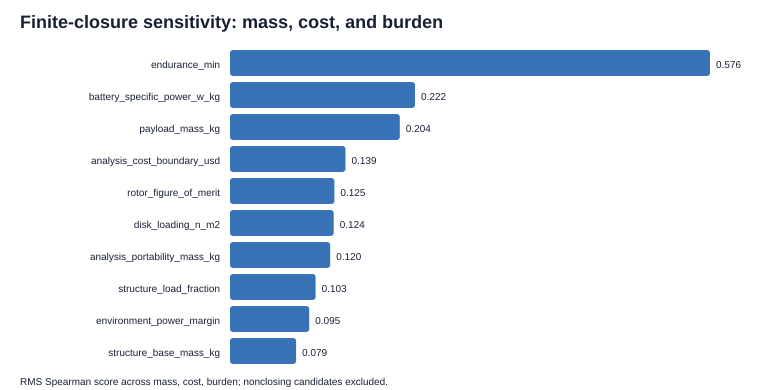

The file beside this chart, header and first rows:
variable, overall_score, rho_gross_mass, rho_platform_cost, rho_feasibility_burden
endurance_min, 0.5758, 0.6053, 0.5844, 0.5353
battery_specific_power_w_kg, 0.2219, -0.2373, -0.2237, -0.2035
payload_mass_kg, 0.2037, 0.237, 0.1932, 0.1758
analysis_cost_boundary_usd, 0.1386, 0.007883, 0.009959, -0.2397
rotor_figure_of_merit, 0.1252, -0.108, -0.1552, -0.1062
disk_loading_n_m2, 0.1244, 0.0991, 0.1581, 0.1078
analysis_portability_mass_kg, 0.1202, 0.01241, 0.01179, -0.2074
structure_load_fraction, 0.1027, 0.1065, 0.1122, 0.08788
environment_power_margin, 0.095, 0.08666, 0.1132, 0.08213
structure_base_mass_kg, 0.07933, 0.08659, 0.07879, 0.07192
motor_controller_efficiency, 0.07439, -0.06829, -0.08505, -0.06861
propulsion_specific_power_w_kg, 0.07101, -0.08518, -0.06592, -0.05939
payload_power_w, 0.05747, 0.05857, 0.05689, 0.05694
battery_cost_usd_per_wh, 0.05739, -0.02497, 0.09544, 0.01217
battery_specific_energy_wh_kg, 0.03935, -0.05941, -0.007879, -0.03247
battery_power_margin_ratio, 0.02266, 0.02499, 0.02225, 0.02049
reserve_fraction, 0.02145, 0.02365, 0.02163, 0.01879
